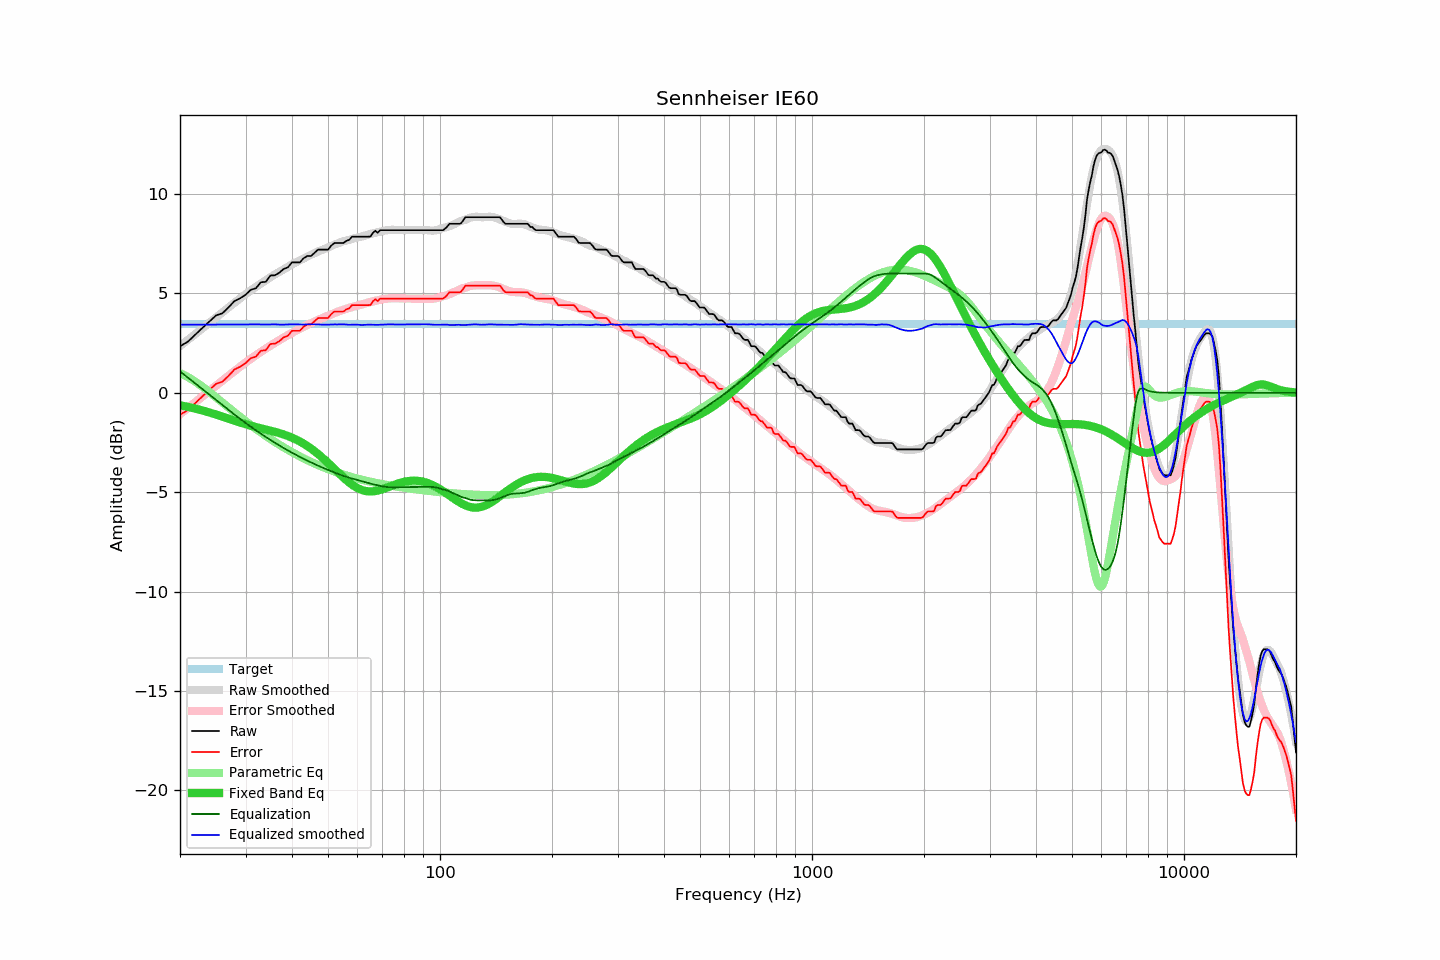

The data file committed next to this chart (first rows):
frequency, raw, error, smoothed, error_smoothed, equalization, parametric_eq, equalized_raw, equalized_smoothed, target
20, 2.34, -1.10, 2.35, -1.08, 1.08, -0.63, 3.42, 3.43, 3.44
21, 2.57, -0.87, 2.66, -0.77, 0.77, -0.71, 3.34, 3.43, 3.44
22, 2.93, -0.51, 2.96, -0.47, 0.47, -0.80, 3.40, 3.43, 3.44
23, 3.27, -0.17, 3.25, -0.18, 0.18, -0.89, 3.45, 3.43, 3.44
24, 3.59, 0.15, 3.53, 0.10, -0.10, -0.99, 3.50, 3.43, 3.44
25, 3.89, 0.45, 3.79, 0.36, -0.36, -1.09, 3.53, 3.43, 3.44
26, 4.00, 0.56, 4.05, 0.62, -0.62, -1.20, 3.39, 3.43, 3.44
27, 4.29, 0.85, 4.29, 0.86, -0.86, -1.30, 3.43, 3.43, 3.44
28, 4.61, 1.17, 4.52, 1.09, -1.09, -1.40, 3.52, 3.43, 3.44
29, 4.75, 1.31, 4.75, 1.31, -1.31, -1.49, 3.44, 3.44, 3.44
30, 4.93, 1.49, 4.96, 1.52, -1.52, -1.58, 3.41, 3.44, 3.44
31, 5.18, 1.74, 5.15, 1.71, -1.71, -1.66, 3.47, 3.44, 3.44
32, 5.26, 1.82, 5.33, 1.89, -1.89, -1.72, 3.37, 3.44, 3.44
33, 5.56, 2.12, 5.50, 2.06, -2.06, -1.79, 3.50, 3.44, 3.44
34, 5.58, 2.14, 5.65, 2.22, -2.22, -1.85, 3.36, 3.43, 3.44
35, 5.90, 2.46, 5.81, 2.37, -2.37, -1.90, 3.53, 3.44, 3.44
36, 5.91, 2.47, 5.96, 2.51, -2.51, -1.96, 3.40, 3.44, 3.44
37, 6.04, 2.60, 6.08, 2.65, -2.65, -2.03, 3.39, 3.43, 3.44
38, 6.23, 2.79, 6.21, 2.78, -2.78, -2.10, 3.45, 3.43, 3.44
39, 6.31, 2.87, 6.34, 2.90, -2.90, -2.17, 3.41, 3.44, 3.44
40, 6.56, 3.12, 6.46, 3.01, -3.01, -2.26, 3.55, 3.45, 3.44
41, 6.56, 3.12, 6.56, 3.12, -3.12, -2.35, 3.44, 3.44, 3.44
42, 6.56, 3.12, 6.66, 3.22, -3.22, -2.45, 3.34, 3.44, 3.44
43, 6.77, 3.33, 6.76, 3.32, -3.32, -2.56, 3.45, 3.43, 3.44
44, 6.88, 3.44, 6.86, 3.41, -3.41, -2.68, 3.47, 3.44, 3.44
45, 6.88, 3.44, 6.94, 3.50, -3.50, -2.80, 3.38, 3.44, 3.44
46, 7.04, 3.60, 7.03, 3.59, -3.59, -2.94, 3.46, 3.45, 3.44
47, 7.20, 3.76, 7.11, 3.67, -3.67, -3.08, 3.54, 3.44, 3.44
48, 7.20, 3.76, 7.17, 3.74, -3.74, -3.22, 3.46, 3.43, 3.44
49, 7.20, 3.76, 7.24, 3.81, -3.81, -3.37, 3.39, 3.43, 3.44
50, 7.20, 3.76, 7.31, 3.88, -3.88, -3.52, 3.32, 3.43, 3.44
51, 7.40, 3.96, 7.39, 3.95, -3.95, -3.68, 3.45, 3.44, 3.44
52, 7.53, 4.09, 7.45, 4.01, -4.01, -3.83, 3.52, 3.44, 3.44
53, 7.53, 4.09, 7.51, 4.07, -4.07, -3.98, 3.46, 3.44, 3.44
54, 7.53, 4.09, 7.57, 4.13, -4.13, -4.12, 3.40, 3.44, 3.44
55, 7.53, 4.09, 7.63, 4.18, -4.18, -4.26, 3.35, 3.45, 3.44
56, 7.64, 4.20, 7.66, 4.23, -4.23, -4.39, 3.42, 3.43, 3.44
57, 7.69, 4.25, 7.69, 4.27, -4.27, -4.51, 3.42, 3.42, 3.44
58, 7.85, 4.41, 7.74, 4.31, -4.31, -4.62, 3.54, 3.43, 3.44
59, 7.85, 4.41, 7.78, 4.35, -4.35, -4.71, 3.50, 3.43, 3.44
60, 7.85, 4.41, 7.81, 4.39, -4.39, -4.79, 3.46, 3.43, 3.44
61, 7.85, 4.41, 7.84, 4.43, -4.43, -4.86, 3.43, 3.42, 3.44
62, 7.85, 4.41, 7.88, 4.46, -4.46, -4.90, 3.39, 3.41, 3.44
63, 7.85, 4.41, 7.92, 4.50, -4.50, -4.94, 3.35, 3.42, 3.44
64, 7.85, 4.41, 7.96, 4.53, -4.53, -4.96, 3.32, 3.43, 3.44
65, 7.86, 4.42, 7.99, 4.57, -4.57, -4.96, 3.30, 3.43, 3.44
66, 8.04, 4.60, 8.02, 4.60, -4.60, -4.96, 3.44, 3.42, 3.44
67, 8.15, 4.71, 8.05, 4.63, -4.63, -4.94, 3.52, 3.42, 3.44
68, 8.05, 4.61, 8.07, 4.65, -4.65, -4.92, 3.40, 3.42, 3.44
69, 8.18, 4.74, 8.10, 4.68, -4.68, -4.89, 3.50, 3.42, 3.44
70, 8.18, 4.74, 8.13, 4.70, -4.70, -4.85, 3.48, 3.43, 3.44
71, 8.18, 4.74, 8.16, 4.72, -4.72, -4.81, 3.46, 3.43, 3.44
72, 8.18, 4.74, 8.18, 4.74, -4.74, -4.77, 3.44, 3.44, 3.44
73, 8.18, 4.74, 8.19, 4.75, -4.75, -4.73, 3.43, 3.45, 3.44
74, 8.18, 4.74, 8.20, 4.75, -4.75, -4.68, 3.43, 3.45, 3.44
75, 8.18, 4.74, 8.20, 4.76, -4.76, -4.64, 3.42, 3.44, 3.44
76, 8.18, 4.74, 8.19, 4.76, -4.76, -4.60, 3.42, 3.43, 3.44
77, 8.18, 4.74, 8.19, 4.75, -4.75, -4.57, 3.43, 3.43, 3.44
78, 8.18, 4.74, 8.19, 4.75, -4.75, -4.54, 3.43, 3.44, 3.44
79, 8.18, 4.74, 8.18, 4.75, -4.75, -4.51, 3.44, 3.44, 3.44
... 553 more rows
